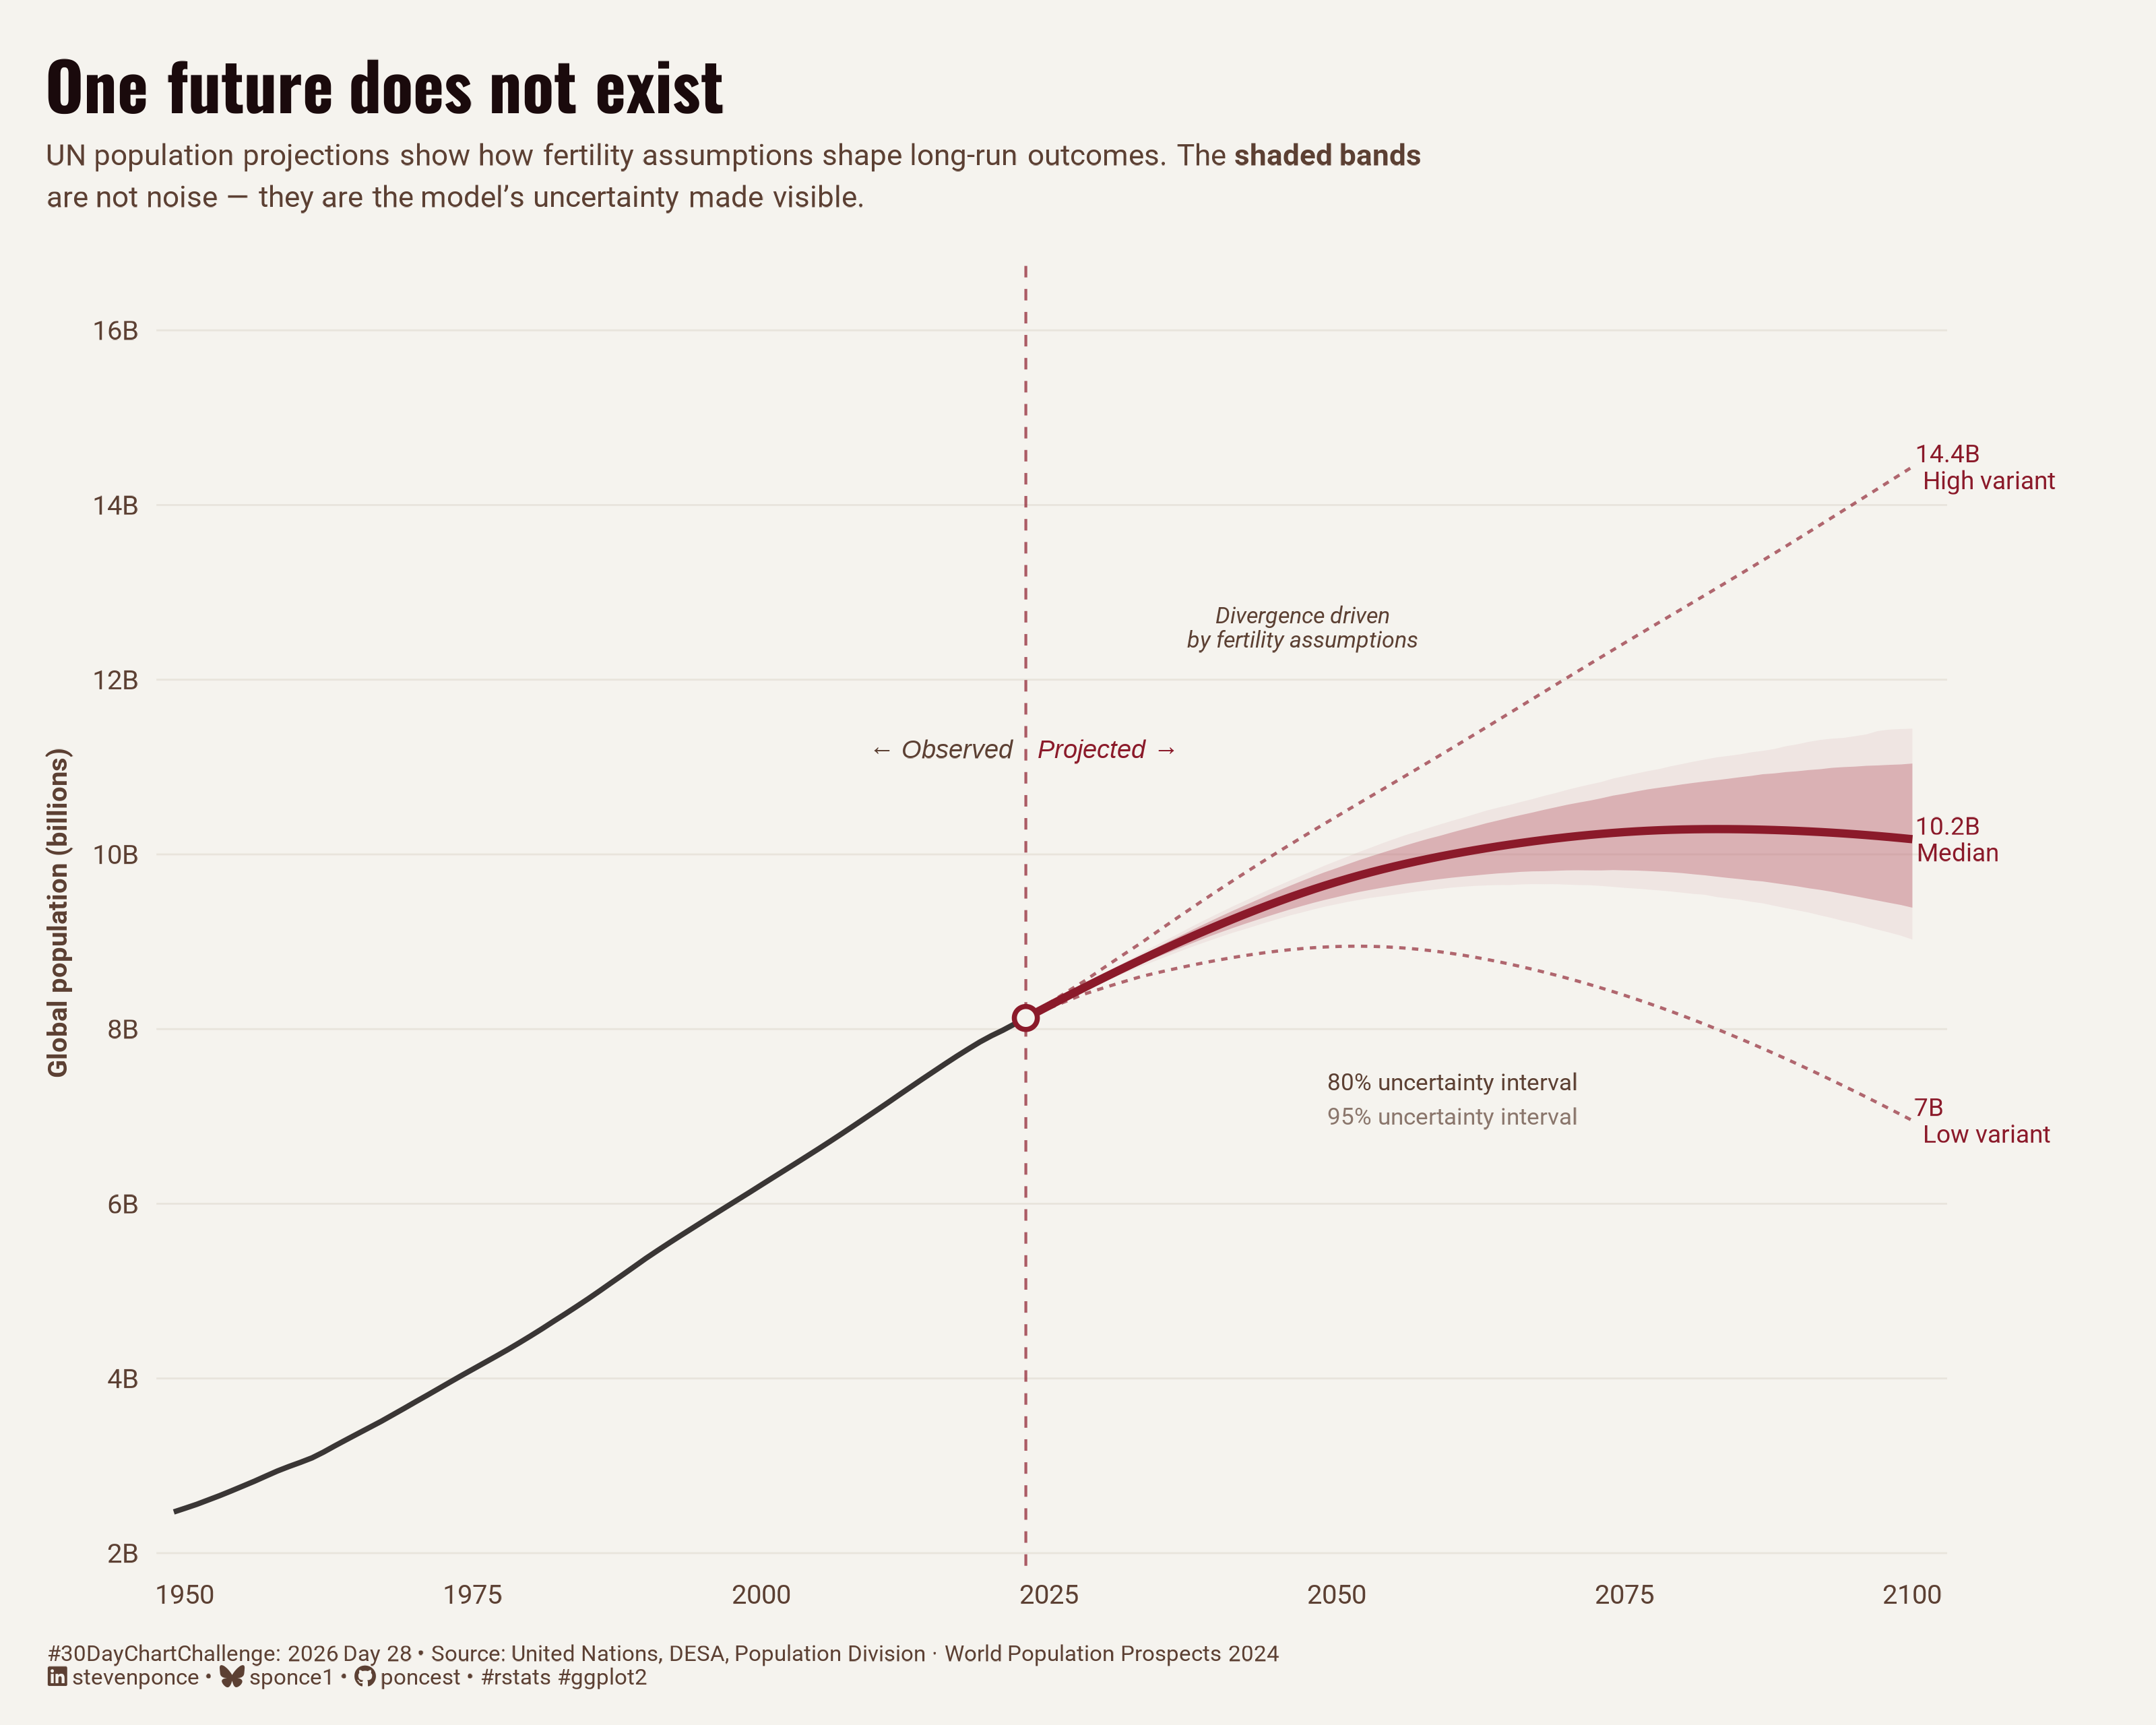

Source code (R):

## Challenge:  #30DayChartChallenge 2026
## Prompt:     Day 28 | Uncertainties | Modeling

## Topic:      One Future Does Not Exist — UN World Population Projections 2024
## Author:     Steven Ponce
## Date:       2026-04-28
##
## NOTE: This script uses custom helper functions for theming and formatting.
##       Helpers sourced from R/utils/ and R/themes/. See project README.
##
## Data source:
##   wpp2024 R package — United Nations World Population Prospects 2024 Revision
##   https://github.com/PPgp/wpp2024
##   License: CC BY 3.0 IGO
##   Install: devtools::install_github("PPgp/wpp2024") with options(timeout = 600)
##
## Key dataset used: popproj1dt
##   Columns: name, year, pop (median), pop_80l, pop_80u (80% CI),
##            pop_95l, pop_95u (95% CI), pop_low, pop_high (±½ child variants)
##   Units: thousands of persons


## 1. LOAD PACKAGES & SETUP ----

if (!require("pacman")) install.packages("pacman")         
pacman::p_load(
  tidyverse, ggtext, showtext, janitor,      
  scales, glue, camcorder  
)

camcorder::gg_record(
  dir    = here::here("temp_plots"),
  device = "png",
  width  = 10,
  height = 8,
  units  = "in",
  dpi    = 320
)

source(here::here("R/utils/fonts.R"))
source(here::here("R/utils/social_icons.R"))
source(here::here("R/utils/snap.R"))
source(here::here("R/themes/base_theme.R"))


## 2. READ IN THE DATA ----

# Uncomment to install (large package — ~200MB; set timeout first):
# options(timeout = 600)
# devtools::install_github("PPgp/wpp2024")
#library(wpp2024)

### |- load datasets from wpp2024 package and cache (first run only) ----
# data("popproj1dt")    # annual projections 2024–2100 with uncertainty bands
# data("pop1dt")        # historical annual estimates 1950–2023
#
# pop_hist_cache <- here::here("2026/data/wpp2024_pop_historical.csv")
# pop_proj_cache <- here::here("2026/data/wpp2024_pop_projections.csv")
#
# if (!file.exists(pop_hist_cache)) {
#   write_csv(as_tibble(pop1dt),      pop_hist_cache)
#   write_csv(as_tibble(popproj1dt),  pop_proj_cache)
# }

### |- read from cache ----
pop_hist_raw <- read_csv(
  here::here("2026/data/wpp2024_pop_historical.csv"),
  show_col_types = FALSE
)
pop_proj_raw <- read_csv(
  here::here("2026/data/wpp2024_pop_projections.csv"),
  show_col_types = FALSE
)

## 3. EXAMINING THE DATA ----
glimpse(pop_hist_raw)
glimpse(pop_proj_raw)
pop_hist_raw |> filter(name == "World") |> slice_tail(n = 5)
pop_proj_raw |> filter(name == "World") |> slice_head(n = 5)
pop_proj_raw |> names()


## 4. TIDY DATA ----

### |- historical series (global, 1950–2023) ----
pop_hist <- pop_hist_raw |>
  filter(name == "World") |>
  select(year, pop_total = pop) |>
  mutate(
    pop_total = as.numeric(pop_total),
    pop_bn = pop_total / 1e6, # thousands to billions
    series_type = "historical"
  )

### |- projection series (global, 2024–2100) ----
pop_proj <- pop_proj_raw |>
  filter(name == "World") |>
  select(
    year,
    pop_med = pop,
    pop_80l, pop_80u,
    pop_95l, pop_95u,
    pop_low, pop_high
  ) |>
  mutate(across(where(is.character), as.numeric)) |>
  mutate(across(c(
    pop_med, pop_80l, pop_80u, pop_95l, pop_95u,
    pop_low, pop_high
  ), \(x) x / 1e6))

### |- anchor point: last historical observation spliced to projection ----
anchor_year <- 2024L
anchor_val <- pop_hist |>
  filter(year == max(year)) |>
  pull(pop_bn)

### |- splice: add the 2023 anchor as first row of projection for clean joins ----
anchor_row <- tibble(
  year = max(pop_hist$year),
  pop_med  = anchor_val,
  pop_80l = anchor_val,
  pop_80u = anchor_val,
  pop_95l = anchor_val,
  pop_95u = anchor_val,
  pop_low = anchor_val,
  pop_high = anchor_val
)

pop_proj <- bind_rows(anchor_row, pop_proj)

### |- end-label data: values at 2100 ----
labels_2100 <- pop_proj |>
  filter(year == 2100) |>
  select(year, pop_med, pop_low, pop_high, pop_95l, pop_95u) |>
  pivot_longer(
    cols = c(pop_med, pop_low, pop_high, pop_95l, pop_95u),
    names_to = "variant",
    values_to = "pop_bn"
  ) |>
  mutate(
    label = case_when(
      variant == "pop_high" ~ glue("{round(pop_bn, 1)}B\nHigh variant"),
      variant == "pop_med" ~ glue("{round(pop_bn, 1)}B\nMedian"),
      variant == "pop_low" ~ glue("{round(pop_bn, 1)}B\nLow variant"),
      TRUE ~ NA_character_
    )
  ) |>
  filter(!is.na(label))

### |- seam annotation position ----
seam_year <- max(pop_hist$year)
seam_pop <- anchor_val


## 5. VISUALIZATION ----

### |- plot aesthetics ----
colors <- get_theme_colors(
  palette = list(
    "bg"          = "#F5F3EE",
    "hero"        = "#8B1A2A",        
    "band_95"     = "#D4A4AC",       
    "band_80"     = "#B85C6A",       
    "variant_lo"  = "#8B1A2A",       
    "variant_hi"  = "#8B1A2A",       
    "hist"        = "#3A3635",        
    "seam"        = "#8B1A2A",        
    "annotation"  = "#5C4033",         
    "grid"        = "#E8E4DC"          
  )
)

### |- pre-extract scalar color values  ----
col_bg         <- colors$palette$bg
col_hero       <- colors$palette$hero
col_band_95    <- colors$palette$band_95
col_band_80    <- colors$palette$band_80
col_hist       <- colors$palette$hist
col_seam       <- colors$palette$seam
col_annotation <- colors$palette$annotation
col_grid       <- colors$palette$grid

### |- titles and caption ----
title_text <- str_glue("One future does not exist")

subtitle_text <- str_glue(
  "UN population projections show how fertility assumptions shape long-run outcomes. ",
  "The **shaded bands**<br>",
  "are not noise — they are the model's uncertainty made visible."
)

caption_text <- create_dcc_caption(
  dcc_year    = 2026,
  dcc_day     = 28,
  source_text = "United Nations, DESA, Population Division · World Population Prospects 2024"
)

### |- fonts ----
setup_fonts()
fonts <- get_font_families()

### |- plot theme ----
base_theme  <- create_base_theme(colors)

weekly_theme <- extend_weekly_theme(
  base_theme,
  theme(
    # canvas
    plot.background = element_rect(fill = col_bg, color = NA),
    panel.background = element_rect(fill = col_bg, color = NA),

    # grid 
    panel.grid.major.y = element_line(color = col_grid, linewidth = 0.3),
    panel.grid.major.x = element_blank(),
    panel.grid.minor = element_blank(),

    # axes
    axis.ticks = element_blank(),
    axis.text = element_text(
      family = fonts$text, size = 9,
      color = col_annotation
    ),
    axis.title.x = element_blank(),
    axis.title.y = element_text(
      family = fonts$text, size = 9,
      color = col_annotation, angle = 90,
      margin = margin(r = 6)
    ),

    # text
    plot.title = element_markdown(
      family = fonts$title, size = 22,
      face = "bold", color = "#1A0A0C",
      margin = margin(b = 6)
    ),
    plot.subtitle = element_markdown(
      family = fonts$text, size = 10,
      color = col_annotation, lineheight = 1.4,
      margin = margin(b = 16)
    ),
    plot.caption = element_markdown(
      family = fonts$text, size = 7.5,
      color = col_annotation, hjust = 0,
      margin = margin(t = 12)
    ),
    plot.margin = margin(t = 20, r = 70, b = 12, l = 16),
    legend.position = "none"
  )
)

theme_set(weekly_theme)

### |- main plot ----
p <- ggplot() +
  
  # Geoms
  geom_ribbon(
    data = pop_proj,
    aes(x = year, ymin = pop_95l, ymax = pop_95u),
    fill = col_band_95,
    alpha = 0.18
  ) +
  geom_ribbon(
    data = pop_proj,
    aes(x = year, ymin = pop_80l, ymax = pop_80u),
    fill = col_band_80,
    alpha = 0.38
  ) +
  geom_line(
    data = pop_proj,
    aes(x = year, y = pop_high),
    color = col_hero,
    linetype  = "22",
    linewidth = 0.5,
    alpha = 0.65
  ) +
  geom_line(
    data = pop_proj,
    aes(x = year, y = pop_low),
    color = col_hero,
    linetype = "22",
    linewidth = 0.5,
    alpha = 0.65
  ) +
  geom_line(
    data = pop_proj,
    aes(x = year, y = pop_med),
    color = col_hero,
    linewidth = 1.3
  ) +
  geom_line(
    data = pop_hist,
    aes(x = year, y = pop_bn),
    color     = col_hist,
    linewidth = 0.85
  ) +
  geom_vline(
    xintercept = seam_year,
    color = col_seam,
    linetype = "dashed",
    linewidth  = 0.45,
    alpha = 0.7
  ) +
  geom_point(
    data = tibble(year = seam_year, pop_bn = seam_pop),
    aes(x = year, y = pop_bn),
    color = col_seam,
    fill = col_bg,
    shape = 21,
    size = 2.8,
    stroke = 1.2
  ) +
  
  # Annote
  annotate(
    "text",
    x = seam_year - 1,
    y = 11.2,
    label = "← Observed",
    hjust = 1,
    size = 3.0,
    family = 'sans',
    color = col_annotation,
    fontface = "italic"
  ) +
  annotate(
    "text",
    x = seam_year + 1,
    y = 11.2,
    label = "Projected →",
    hjust = 0,
    size = 3.0,
    family = 'sans',
    color = col_hero,
    fontface = "italic"
  ) +
  annotate(
    "text",
    x = 2060,
    y = 7.4,
    label = "80% uncertainty interval",
    hjust = 0.5,
    size = 2.8,
    family = fonts$text,
    color = col_annotation
  ) +
  annotate(
    "text",
    x = 2060,
    y = 7.0,
    label = "95% uncertainty interval",
    hjust = 0.5,
    size = 2.8,
    family = fonts$text,
    color = col_annotation,
    alpha = 0.7
  ) +
  annotate(
    "text",
    x = 2047,
    y = 12.6,
    label = "Divergence driven\nby fertility assumptions",
    hjust = 0.5,
    size = 2.7,
    family = fonts$text,
    color = col_annotation,
    fontface = "italic",
    lineheight = 0.9
  ) +
  geom_text(
    data = labels_2100,
    aes(x = 2100, y = pop_bn, label = label),
    hjust = -0.08,
    size = 2.9,
    family = fonts$text,
    color = col_hero,
    lineheight = 0.9
  ) +
  
  # Scales
  scale_x_continuous(
    breaks = seq(1950, 2100, by = 25),
    expand = expansion(mult = c(0.01, 0.02))
  ) +
  scale_y_continuous(
    name = "Global population (billions)",
    breaks = seq(2, 16, by = 2),
    labels = \(x) paste0(x, "B"),
    limits = c(2, 16.5),
    expand = expansion(mult = c(0.01, 0.02))
  ) +
  coord_cartesian(clip = "off") +
  
  # Labs
  labs(
    title = title_text,
    subtitle = subtitle_text,
    caption = caption_text
  )

### |- preview ----
snap(p)


# 6. HELPER FUNCTIONS DOCUMENTATION ----

## ============================================================================ ##
##                     CUSTOM HELPER FUNCTIONS                                  ##
## ============================================================================ ##
#
# This analysis uses custom helper functions for consistent theming, fonts,
# and formatting across all my #TidyTuesday projects. The core analysis logic
# (data tidying and visualization) uses only standard tidyverse packages.
#
# -----------------------------------------------------------------------------
# FUNCTIONS USED IN THIS SCRIPT:
# -----------------------------------------------------------------------------
#
# 📂 R/utils/fonts.R
#    • setup_fonts()       - Initialize Google Fonts with showtext
#    • get_font_families() - Return standardized font family names
#
# 📂 R/utils/social_icons.R
#    • create_social_caption() - Generate formatted caption with social handles
#                                and #TidyTuesday attribution
#
# 📂 R/themes/base_theme.R
#    • create_base_theme()   - Create consistent base ggplot2 theme
#    • extend_weekly_theme() - Add weekly-specific theme customizations
#    • get_theme_colors()    - Get color palettes for highlight/text
#
# -----------------------------------------------------------------------------
# WHY CUSTOM FUNCTIONS?
# -----------------------------------------------------------------------------
# These utilities eliminate repetitive code and ensure visual consistency
# across 50+ weekly visualizations. Instead of copy-pasting 30+ lines of
# theme() code each week, I use create_base_theme() and extend as needed.
#
# -----------------------------------------------------------------------------
# VIEW SOURCE CODE:
# -----------------------------------------------------------------------------
# All helper functions are open source on GitHub:
# 🔗 https://github.com/poncest/30DayChartChallenge/tree/main/R
#
# Main files:
#   • R/utils/fonts.R         - Font setup and management
#   • R/utils/social_icons.R  - Caption generation with icons
#   • R/themes/base_theme.R   - Reusable ggplot2 themes
#
# -----------------------------------------------------------------------------
# REPRODUCIBILITY:
# -----------------------------------------------------------------------------
# To run this script:
#
# Option 1 - Use the helper functions (recommended):
#   1. Clone the repo: https://github.com/poncest/30DayChartChallenge/
#   2. Make sure the R/ directory structure is maintained
#   3. Run the script as-is
#
# Option 2 - Replace with standard code:
#   1. Replace setup_fonts() with your own font setup
#   2. Replace get_theme_colors() with manual color definitions
#   3. Replace create_base_theme() with theme_minimal() + theme()
#   4. Replace create_social_caption() with manual caption text
#
## ============================================================================ ##


# 7. SESSION INFO ----
sessioninfo::session_info(include_base = TRUE)

# ─ Session info ──────────────────────────────────────────────────────────────────────────────────────────
# setting  value
# version  R version 4.3.1 (2023-06-16 ucrt)
# os       Windows 11 x64 (build 26100)
# system   x86_64, mingw32
# ui       RStudio
# language (EN)
# collate  English_United States.utf8
# ctype    English_United States.utf8
# tz       America/New_York
# date     2026-03-29
# rstudio  2026.01.1+403 Apple Blossom (desktop)
# pandoc   NA
# 
# ─ Packages ──────────────────────────────────────────────────────────────────────────────────────────────
# ! package      * version  date (UTC) lib source
# base         * 4.3.1    2023-06-16 [?] local
# bit            4.6.0    2025-03-06 [1] CRAN (R 4.3.3)
# bit64          4.6.0-1  2025-01-16 [1] CRAN (R 4.3.3)
# camcorder    * 0.1.0    2022-10-03 [1] CRAN (R 4.3.3)
# cli            3.6.4    2025-02-13 [1] CRAN (R 4.3.3)
# commonmark     2.0.0    2025-07-07 [1] CRAN (R 4.3.1)
# P compiler       4.3.1    2023-06-16 [2] local
# crayon         1.5.3    2024-06-20 [1] CRAN (R 4.3.3)
# curl           7.0.0    2025-08-19 [1] CRAN (R 4.3.1)
# P datasets     * 4.3.1    2023-06-16 [2] local
# digest         0.6.39   2025-11-19 [1] CRAN (R 4.3.1)
# dplyr        * 1.2.0    2026-02-03 [1] CRAN (R 4.3.1)
# farver         2.1.2    2024-05-13 [1] CRAN (R 4.3.3)
# forcats      * 1.0.1    2025-09-25 [1] CRAN (R 4.3.1)
# generics       0.1.4    2025-05-09 [1] CRAN (R 4.3.1)
# ggplot2      * 4.0.2    2026-02-03 [1] CRAN (R 4.3.1)
# ggtext       * 0.1.2    2022-09-16 [1] CRAN (R 4.3.3)
# gifski         1.32.0-2 2025-03-18 [1] CRAN (R 4.3.3)
# glue         * 1.8.0    2024-09-30 [1] CRAN (R 4.3.3)
# P graphics     * 4.3.1    2023-06-16 [2] local
# P grDevices    * 4.3.1    2023-06-16 [2] local
# P grid           4.3.1    2023-06-16 [2] local
# gridtext       0.1.6    2026-02-19 [1] CRAN (R 4.3.1)
# gtable         0.3.6    2024-10-25 [1] CRAN (R 4.3.3)
# here         * 1.0.2    2025-09-15 [1] CRAN (R 4.3.1)
# hms            1.1.4    2025-10-17 [1] CRAN (R 4.3.1)
# janitor      * 2.2.1    2024-12-22 [1] CRAN (R 4.3.3)
# jsonlite       2.0.0    2025-03-27 [1] CRAN (R 4.3.3)
# lifecycle      1.0.5    2026-01-08 [1] CRAN (R 4.3.1)
# litedown       0.9      2025-12-18 [1] CRAN (R 4.3.1)
# lubridate    * 1.9.5    2026-02-04 [1] CRAN (R 4.3.1)
# magick         2.8.6    2025-03-23 [1] CRAN (R 4.3.3)
# magrittr       2.0.3    2022-03-30 [1] CRAN (R 4.3.3)
# markdown       2.0      2025-03-23 [1] CRAN (R 4.3.3)
# P methods      * 4.3.1    2023-06-16 [2] local
# pacman       * 0.5.1    2019-03-11 [1] CRAN (R 4.3.3)
# P parallel       4.3.1    2023-06-16 [2] local
# pillar         1.11.1   2025-09-17 [1] CRAN (R 4.3.1)
# pkgconfig      2.0.3    2019-09-22 [1] CRAN (R 4.3.3)
# purrr        * 1.2.1    2026-01-09 [1] CRAN (R 4.3.1)
# R.cache        0.16.0   2022-07-21 [1] CRAN (R 4.3.3)
# R.methodsS3    1.8.2    2022-06-13 [1] CRAN (R 4.3.3)
# R.oo           1.27.0   2024-11-01 [1] CRAN (R 4.3.3)
# R.utils        2.13.0   2025-02-24 [1] CRAN (R 4.3.3)
# R6             2.6.1    2025-02-15 [1] CRAN (R 4.3.3)
# ragg           1.5.0    2025-09-02 [1] CRAN (R 4.3.1)
# RColorBrewer   1.1-3    2022-04-03 [1] CRAN (R 4.3.1)
# Rcpp           1.1.1    2026-01-10 [1] CRAN (R 4.3.1)
# readr        * 2.2.0    2026-02-19 [1] CRAN (R 4.3.1)
# rlang          1.1.7    2026-01-09 [1] CRAN (R 4.3.1)
# rprojroot      2.1.1    2025-08-26 [1] CRAN (R 4.3.1)
# rstudioapi     0.18.0   2026-01-16 [1] CRAN (R 4.3.1)
# rsvg           2.6.2    2025-03-23 [1] CRAN (R 4.3.3)
# S7             0.2.0    2024-11-07 [1] CRAN (R 4.3.3)
# scales       * 1.4.0    2025-04-24 [1] CRAN (R 4.3.1)
# sessioninfo    1.2.3    2025-02-05 [1] CRAN (R 4.3.3)
# showtext     * 0.9-7    2024-03-02 [1] CRAN (R 4.3.3)
# showtextdb   * 3.0      2020-06-04 [1] CRAN (R 4.3.3)
# snakecase      0.11.1   2023-08-27 [1] CRAN (R 4.3.3)
# P stats        * 4.3.1    2023-06-16 [2] local
# stringi        1.8.7    2025-03-27 [1] CRAN (R 4.3.3)
# stringr      * 1.6.0    2025-11-04 [1] CRAN (R 4.3.1)
# styler         1.11.0   2025-10-13 [1] CRAN (R 4.3.1)
# svglite        2.1.3    2023-12-08 [1] CRAN (R 4.3.3)
# sysfonts     * 0.8.9    2024-03-02 [1] CRAN (R 4.3.3)
# systemfonts    1.3.2    2026-03-05 [1] CRAN (R 4.3.1)
# textshaping    1.0.4    2025-10-10 [1] CRAN (R 4.3.1)
# tibble       * 3.2.1    2023-03-20 [1] CRAN (R 4.3.3)
# tidyr        * 1.3.2    2025-12-19 [1] CRAN (R 4.3.1)
# tidyselect     1.2.1    2024-03-11 [1] CRAN (R 4.3.3)
# tidyverse    * 2.0.0    2023-02-22 [1] CRAN (R 4.3.3)
# timechange     0.4.0    2026-01-29 [1] CRAN (R 4.3.1)
# P tools          4.3.1    2023-06-16 [2] local
# tzdb           0.5.0    2025-03-15 [1] CRAN (R 4.3.3)
# utf8           1.2.6    2025-06-08 [1] CRAN (R 4.3.1)
# P utils        * 4.3.1    2023-06-16 [2] local
# vctrs          0.7.1    2026-01-23 [1] CRAN (R 4.3.1)
# vroom          1.7.0    2026-01-27 [1] CRAN (R 4.3.1)
# withr          3.0.2    2024-10-28 [1] CRAN (R 4.3.3)
# xfun           0.56     2026-01-18 [1] CRAN (R 4.3.1)
# xml2           1.5.2    2026-01-17 [1] CRAN (R 4.3.1)
# 
# [1] C:/Users/poncest/AppData/Local/R/win-library/4.3
# [2] C:/Program Files/R/R-4.3.1/library
# 
# * ── Packages attached to the search path.
# P ── Loaded and on-disk path mismatch.
# 
# ─────────────────────────────────────────────────────────────────────────────────────────────────────────
